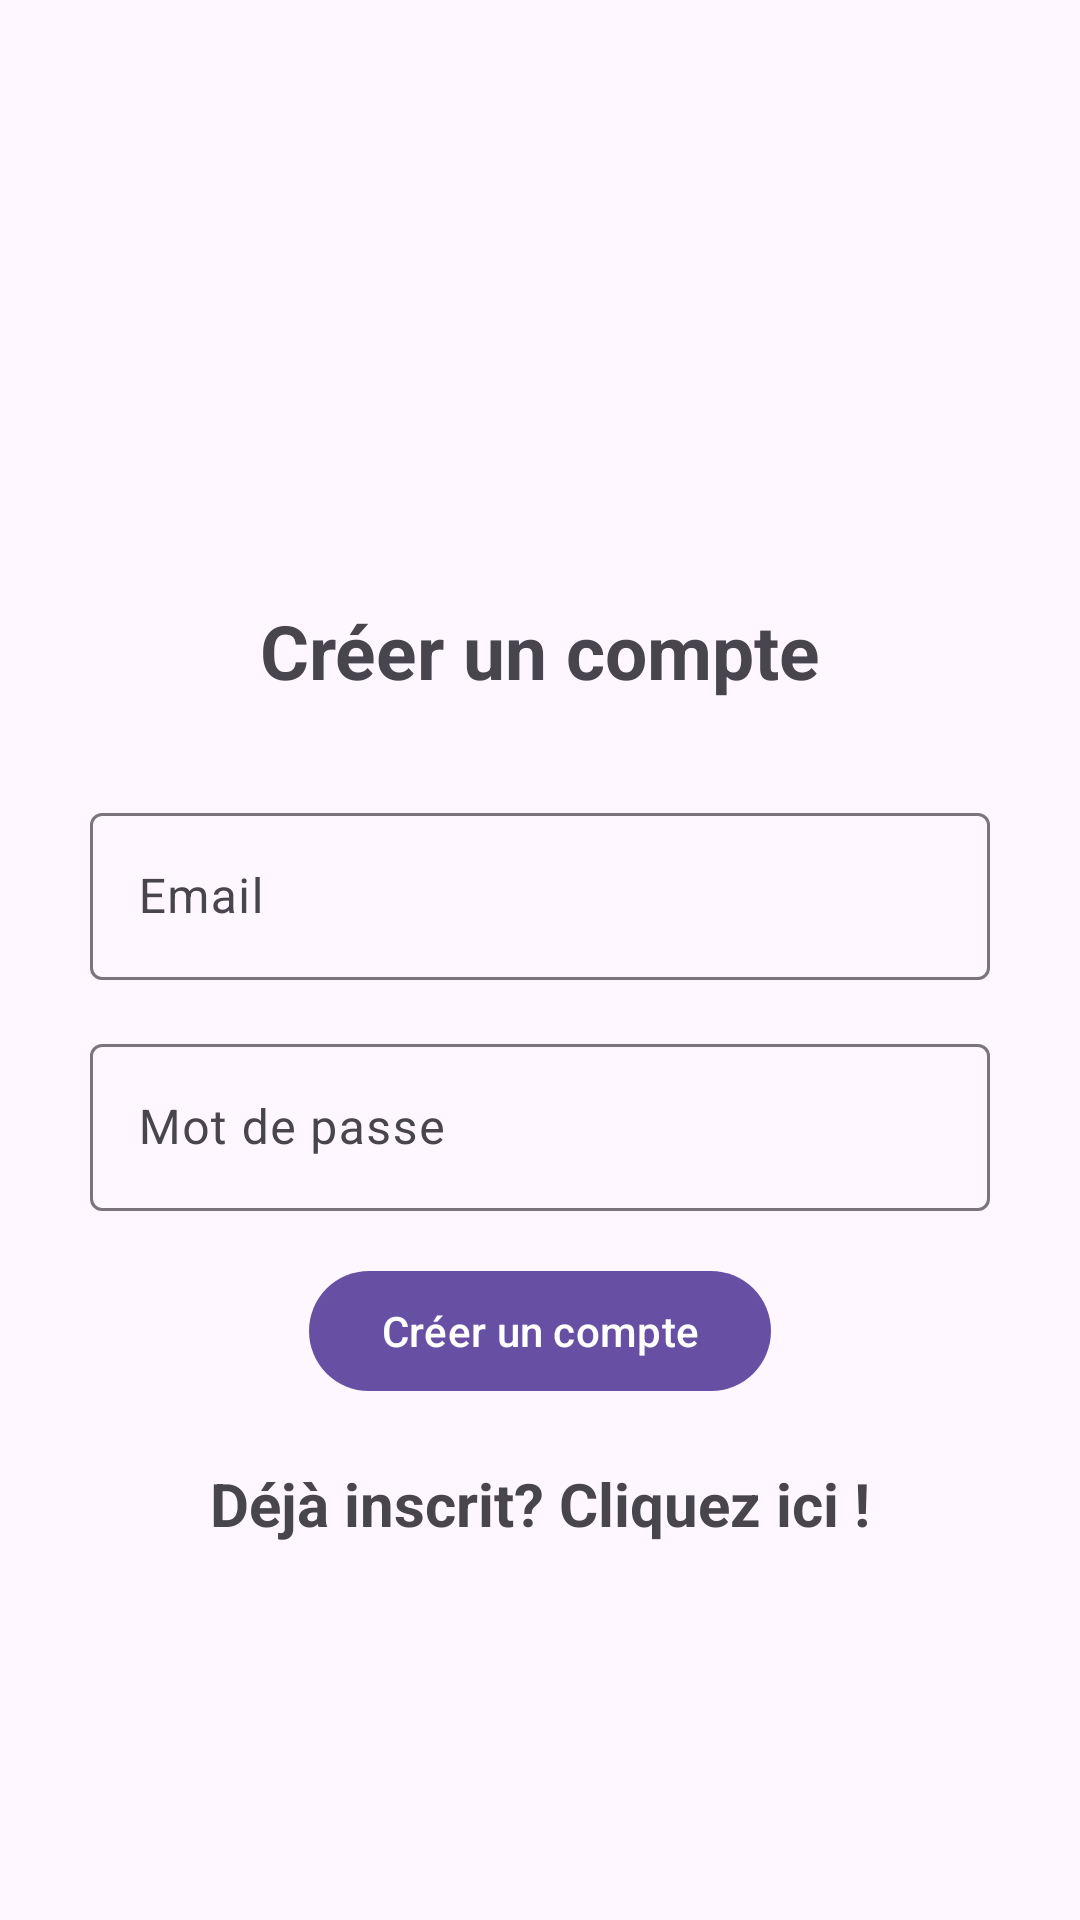

Android layout source for this screen:
<!-- AndroidManifest.xml: application theme Theme.Material3.Light -->
<!-- res/layout/activity_registration.xml -->
<?xml version="1.0" encoding="utf-8"?>
<androidx.constraintlayout.widget.ConstraintLayout
xmlns:android="http://schemas.android.com/apk/res/android"
xmlns:app="http://schemas.android.com/apk/res-auto"
xmlns:tools="http://schemas.android.com/tools"
android:layout_width="match_parent"
android:layout_height="match_parent"
tools:context=".Registration">

<TextView
    android:id="@+id/register_title"
    android:text="@string/register"
    android:textSize="25sp"
    android:textStyle="bold"
    android:layout_width="wrap_content"
    android:layout_height="wrap_content"
    android:layout_marginTop="200dp"
    app:layout_constraintTop_toTopOf="parent"
    app:layout_constraintStart_toStartOf="parent"
    app:layout_constraintEnd_toEndOf="parent"
    />

<com.google.android.material.textfield.TextInputLayout
    android:id="@+id/email_input_layout"
    android:layout_width="0dp"
    android:layout_height="wrap_content"
    android:layout_marginTop="32dp"
    app:layout_constraintTop_toBottomOf="@id/register_title"
    app:layout_constraintStart_toStartOf="parent"
    app:layout_constraintEnd_toEndOf="parent">

    <com.google.android.material.textfield.TextInputEditText
        android:id="@+id/email"
        android:layout_width="match_parent"
        android:layout_height="wrap_content"
        android:layout_marginEnd="30dp"
        android:layout_marginStart="30dp"
        android:hint="@string/email"/>
</com.google.android.material.textfield.TextInputLayout>

<com.google.android.material.textfield.TextInputLayout
    android:id="@+id/password_input_layout"
    android:layout_width="0dp"
    android:layout_height="wrap_content"
    android:layout_marginTop="16dp"
    app:layout_constraintTop_toBottomOf="@id/email_input_layout"
    app:layout_constraintStart_toStartOf="parent"
    app:layout_constraintEnd_toEndOf="parent">

    <com.google.android.material.textfield.TextInputEditText
        android:id="@+id/password"
        android:layout_width="match_parent"
        android:layout_height="wrap_content"
        android:layout_marginEnd="30dp"
        android:layout_marginStart="30dp"
        android:hint="@string/password"
        android:inputType="textPassword"/>
</com.google.android.material.textfield.TextInputLayout>

<ProgressBar
    android:id="@+id/progressBar"
    android:layout_width="wrap_content"
    android:layout_height="wrap_content"
    android:visibility="gone"
    android:layout_marginTop="16dp"
    app:layout_constraintTop_toBottomOf="@id/password_input_layout"
    app:layout_constraintStart_toStartOf="parent"
    app:layout_constraintEnd_toEndOf="parent"/>

<Button
    android:layout_width="wrap_content"
    android:layout_height="wrap_content"
    android:text="@string/register"
    android:id="@+id/btn_register"
    android:layout_marginTop="16dp"
    app:layout_constraintTop_toBottomOf="@id/progressBar"
    app:layout_constraintStart_toStartOf="parent"
    app:layout_constraintEnd_toEndOf="parent"/>

<TextView
    android:layout_width="wrap_content"
    android:layout_height="wrap_content"
    android:text="@string/already_registered"
    android:id="@+id/loginNow"
    android:gravity="center"
    android:layout_marginTop="20dp"
    android:textStyle="bold"
    android:textSize="20sp"
    app:layout_constraintTop_toBottomOf="@id/btn_register"
    app:layout_constraintStart_toStartOf="parent"
    app:layout_constraintEnd_toEndOf="parent"/>

<ImageButton
    android:id="@+id/imageButton"
    android:layout_width="32dp"
    android:layout_height="32dp"
    android:layout_margin="6dp"
    android:layout_marginTop="6dp"
    android:layout_marginEnd="6dp"
    android:background="@android:color/transparent"
    android:contentDescription="Close Button"
    android:scaleType="fitCenter"
    app:layout_constraintEnd_toEndOf="parent"
    app:layout_constraintTop_toTopOf="parent"
    app:srcCompat="@drawable/close" />

</androidx.constraintlayout.widget.ConstraintLayout>
<!-- resources referenced by this layout -->
<resources>
  <string name="already_registered" translatable="false">Déjà inscrit? Cliquez ici !</string>
  <string name="email" translatable="false">Email</string>
  <string name="password" translatable="false">Mot de passe</string>
  <string name="register" translatable="false">Créer un compte</string>
</resources>
